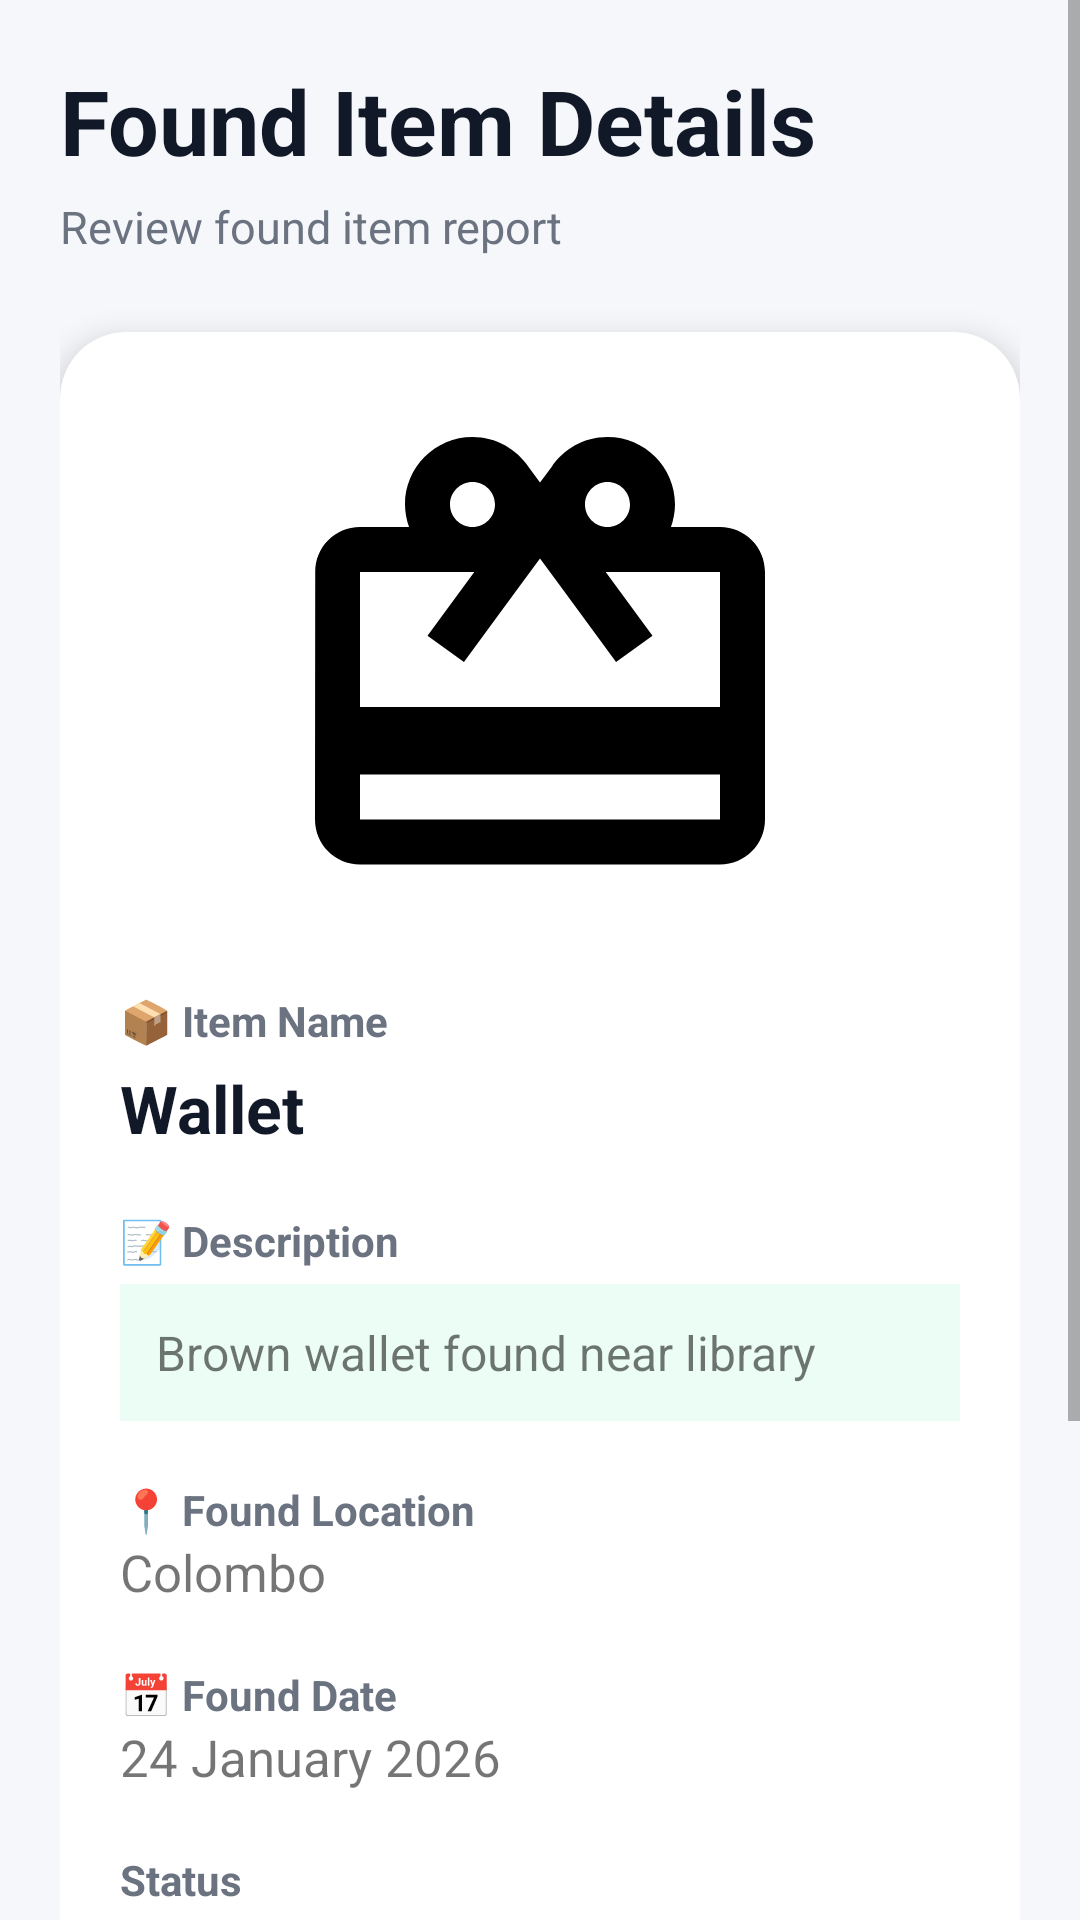

The Android layout XML behind this screen, and the referenced resources:
<!-- AndroidManifest.xml: application theme Theme.FindIt -->
<!-- res/layout/activity_admin_found_details.xml -->
<?xml version="1.0" encoding="utf-8"?>
<ScrollView
    xmlns:android="http://schemas.android.com/apk/res/android"
    xmlns:app="http://schemas.android.com/apk/res-auto"

    android:layout_width="match_parent"
    android:layout_height="match_parent"
    android:background="#F5F7FA">


    <LinearLayout

        android:layout_width="match_parent"
        android:layout_height="wrap_content"

        android:orientation="vertical"
        android:padding="20dp">


        <TextView

            android:layout_width="wrap_content"
            android:layout_height="wrap_content"

            android:text="Found Item Details"

            android:textSize="30sp"

            android:textStyle="bold"

            android:textColor="#111827"/>


        <TextView

            android:layout_width="wrap_content"
            android:layout_height="wrap_content"

            android:text="Review found item report"

            android:textSize="15sp"

            android:textColor="#6B7280"

            android:layout_marginTop="5dp"/>



        <androidx.cardview.widget.CardView

            android:layout_width="match_parent"

            android:layout_height="wrap_content"

            android:layout_marginTop="25dp"

            app:cardCornerRadius="22dp"

            app:cardElevation="6dp">


            <LinearLayout

                android:layout_width="match_parent"

                android:layout_height="wrap_content"

                android:orientation="vertical"

                android:padding="20dp">

                <ImageView
                    android:id="@+id/imgDetailsItem"
                    android:layout_width="180dp"
                    android:layout_height="180dp"
                    android:layout_gravity="center"
                    android:layout_marginBottom="20dp"
                    android:scaleType="centerCrop"
                    android:src="@drawable/ic_found"/>


                <TextView
                    android:text="📦 Item Name"

                    android:textStyle="bold"

                    android:textColor="#6B7280"

                    android:layout_width="wrap_content"

                    android:layout_height="wrap_content"/>


                <TextView

                    android:id="@+id/txtItemName"

                    android:layout_width="match_parent"

                    android:layout_height="wrap_content"

                    android:text="Wallet"

                    android:textSize="22sp"

                    android:textStyle="bold"

                    android:textColor="#111827"

                    android:layout_marginTop="5dp"/>



                <TextView

                    android:text="📝 Description"

                    android:textStyle="bold"

                    android:textColor="#6B7280"

                    android:layout_marginTop="20dp"

                    android:layout_width="wrap_content"

                    android:layout_height="wrap_content"/>



                <TextView

                    android:id="@+id/txtDescription"

                    android:layout_width="match_parent"

                    android:layout_height="wrap_content"

                    android:text="Brown wallet found near library"

                    android:textSize="16sp"

                    android:background="#ECFDF5"

                    android:padding="12dp"

                    android:layout_marginTop="5dp"/>



                <TextView

                    android:text="📍 Found Location"

                    android:textStyle="bold"

                    android:textColor="#6B7280"

                    android:layout_marginTop="20dp"

                    android:layout_width="wrap_content"

                    android:layout_height="wrap_content"/>



                <TextView

                    android:id="@+id/txtLocation"

                    android:layout_width="match_parent"

                    android:layout_height="wrap_content"

                    android:text="Colombo"

                    android:textSize="17sp"/>



                <TextView

                    android:text="📅 Found Date"

                    android:textStyle="bold"

                    android:textColor="#6B7280"

                    android:layout_marginTop="20dp"

                    android:layout_width="wrap_content"

                    android:layout_height="wrap_content"/>



                <TextView

                    android:id="@+id/txtDate"

                    android:layout_width="match_parent"

                    android:layout_height="wrap_content"

                    android:text="24 January 2026"

                    android:textSize="17sp"/>



                <TextView

                    android:text="Status"

                    android:textStyle="bold"

                    android:textColor="#6B7280"

                    android:layout_marginTop="20dp"

                    android:layout_width="wrap_content"

                    android:layout_height="wrap_content"/>



                <TextView

                    android:id="@+id/txtStatus"

                    android:layout_width="wrap_content"

                    android:layout_height="wrap_content"

                    android:text="Pending"

                    android:textStyle="bold"

                    android:textColor="#2563EB"

                    android:background="#DBEAFE"

                    android:paddingLeft="15dp"

                    android:paddingRight="15dp"

                    android:paddingTop="6dp"

                    android:paddingBottom="6dp"

                    android:layout_marginTop="8dp"/>


            </LinearLayout>


        </androidx.cardview.widget.CardView>



        <Button

            android:id="@+id/btnApprove"

            android:layout_width="match_parent"

            android:layout_height="55dp"

            android:layout_marginTop="25dp"

            android:text="✔ Approve Found Item"

            android:textAllCaps="false"

            android:textStyle="bold"

            android:backgroundTint="#22C55E"/>



        <Button

            android:id="@+id/btnDelete"

            android:layout_width="match_parent"

            android:layout_height="55dp"

            android:layout_marginTop="15dp"

            android:text="✖ Delete Found Item"

            android:textAllCaps="false"

            android:textStyle="bold"

            android:backgroundTint="#EF4444"/>


    </LinearLayout>


</ScrollView>
<!-- resources referenced by this layout -->
<resources>
  <!-- drawable ic_found (drawable) -->
  <vector xmlns:android="http://schemas.android.com/apk/res/android" android:height="24dp" android:tint="#000000" android:viewportHeight="24" android:viewportWidth="24" android:width="24dp">
  
      <path android:fillColor="@android:color/white" android:pathData="M20,6h-2.18c0.11,-0.31 0.18,-0.65 0.18,-1 0,-1.66 -1.34,-3 -3,-3 -1.05,0 -1.96,0.54 -2.5,1.35l-0.5,0.67 -0.5,-0.68C10.96,2.54 10.05,2 9,2 7.34,2 6,3.34 6,5c0,0.35 0.07,0.69 0.18,1L4,6c-1.11,0 -1.99,0.89 -1.99,2L2,19c0,1.11 0.89,2 2,2h16c1.11,0 2,-0.89 2,-2L22,8c0,-1.11 -0.89,-2 -2,-2zM15,4c0.55,0 1,0.45 1,1s-0.45,1 -1,1 -1,-0.45 -1,-1 0.45,-1 1,-1zM9,4c0.55,0 1,0.45 1,1s-0.45,1 -1,1 -1,-0.45 -1,-1 0.45,-1 1,-1zM20,19L4,19v-2h16v2zM20,14L4,14L4,8h5.08L7,10.83 8.62,12 11,8.76l1,-1.36 1,1.36L15.38,12 17,10.83 14.92,8L20,8v6z"/>
  
  </vector>
  <style name="Theme.FindIt" parent="Theme.MaterialComponents.DayNight.NoActionBar">
  
          <item name="colorPrimary">@color/primary</item>
          <item name="colorPrimaryVariant">@color/primary_dark</item>
          <item name="colorOnPrimary">@color/white</item>
  
          <item name="colorSecondary">@color/accent</item>
          <item name="colorSecondaryVariant">@color/accent_dark</item>
          <item name="colorOnSecondary">@color/white</item>
  
          <item name="android:statusBarColor">@color/primary_dark</item>
          <item name="android:windowBackground">@color/bg_light</item>
  
          <item name="textInputStyle">@style/Widget.FindIt.TextInputLayout.OutlinedBox</item>
          <item name="chipStyle">@style/Widget.MaterialComponents.Chip.Choice</item>
      </style>
  <color name="primary">#2563EB</color>
  <color name="primary_dark">#1D4ED8</color>
  <color name="white">#FFFFFF</color>
  <style name="Widget.FindIt.TextInputLayout.OutlinedBox" parent="Widget.MaterialComponents.TextInputLayout.OutlinedBox">
          <item name="boxStrokeColor">@color/text_input_box_stroke</item>
          <item name="boxStrokeWidth">1dp</item>
          <item name="boxStrokeWidthFocused">2dp</item>
          <item name="hintTextColor">@color/text_input_hint_color</item>
          <item name="android:textColorHint">@color/text_secondary</item>
          <item name="startIconTint">@color/text_secondary</item>
          <item name="endIconTint">@color/text_secondary</item>
      </style>
  <color name="text_secondary">#64748B</color>
</resources>
